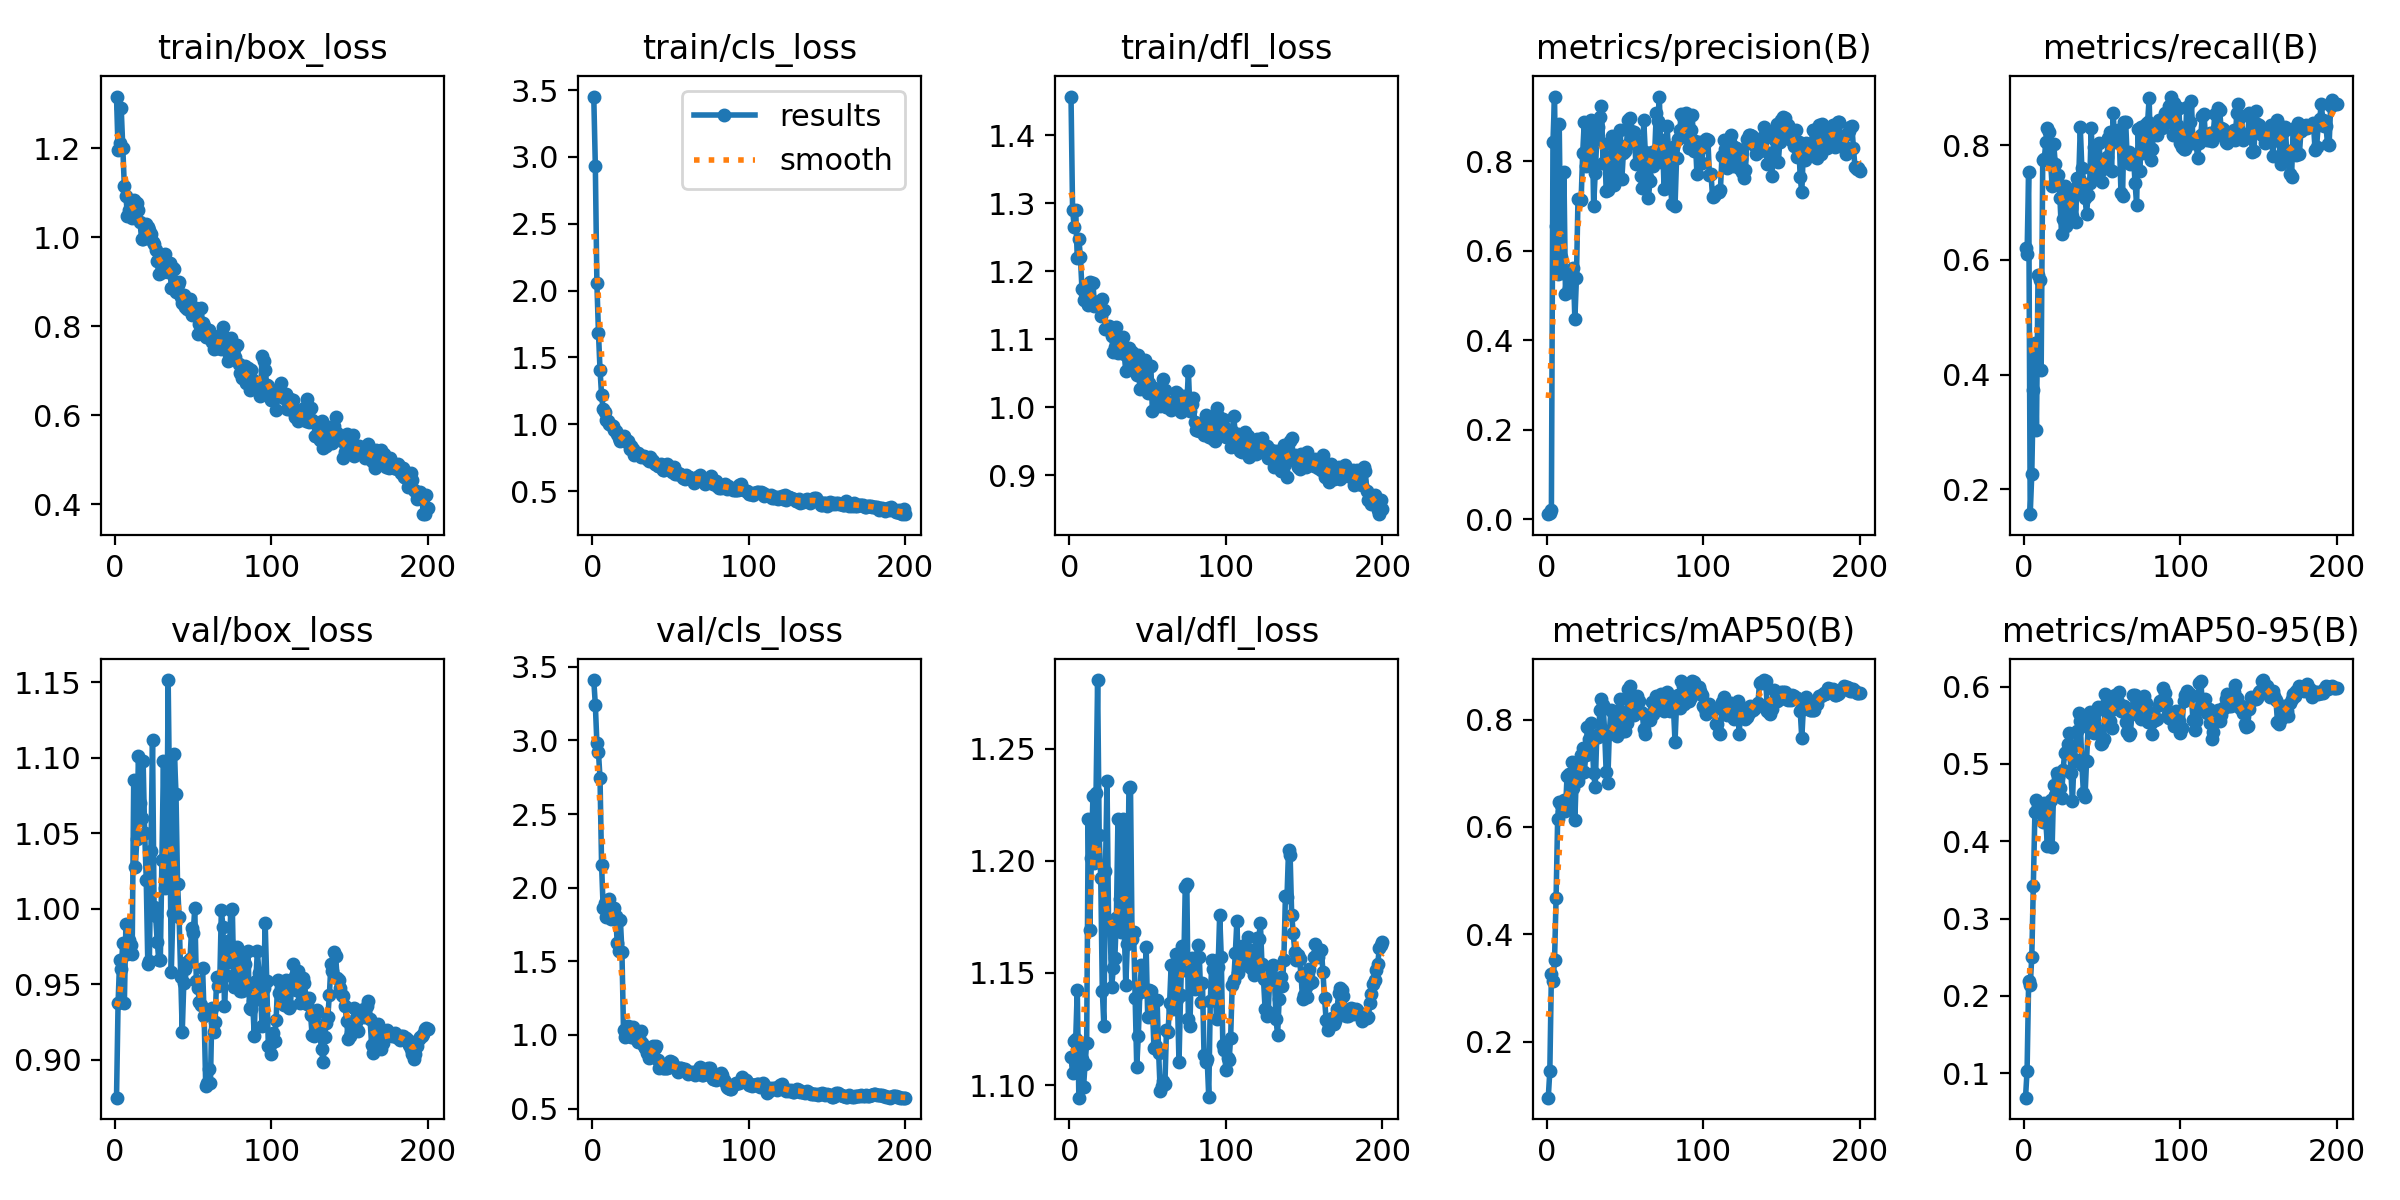

Source data for this figure (header and first rows):
epoch, time, train/box_loss, train/cls_loss, train/dfl_loss, metrics/precision(B), metrics/recall(B), metrics/mAP50(B), metrics/mAP50-95(B), val/box_loss, val/cls_loss, val/dfl_loss, lr/pg0, lr/pg1, lr/pg2
1, 19.7, 1.316, 3.452, 1.457, 0.01127, 0.6208, 0.09537, 0.06834, 0.8749, 3.411, 1.113, 7.145e-05, 7.145e-05, 7.145e-05
2, 34.25, 1.195, 2.934, 1.291, 0.0129, 0.6097, 0.145, 0.1033, 0.9376, 3.244, 1.105, 0.0001564, 0.0001564, 0.0001564
3, 48.99, 1.212, 2.053, 1.266, 0.01998, 0.7539, 0.3255, 0.2186, 0.966, 2.981, 1.12, 0.0002405, 0.0002405, 0.0002405
4, 63.67, 1.29, 1.684, 1.29, 0.8434, 0.1569, 0.313, 0.2135, 0.96, 2.92, 1.121, 0.0003238, 0.0003238, 0.0003238
5, 78.16, 1.2, 1.408, 1.219, 0.945, 0.2267, 0.3512, 0.2499, 0.9776, 2.743, 1.143, 0.0004062, 0.0004062, 0.0004062
6, 92.78, 1.115, 1.216, 1.248, 0.6558, 0.374, 0.4679, 0.342, 0.9373, 2.156, 1.094, 0.0004878, 0.0004878, 0.0004878
7, 107.4, 1.093, 1.112, 1.221, 0.5492, 0.4549, 0.6155, 0.4374, 0.9899, 1.861, 1.116, 0.0005685, 0.0005685, 0.0005685
8, 121.9, 1.049, 1.091, 1.174, 0.8833, 0.3037, 0.6459, 0.4533, 0.9698, 1.895, 1.111, 0.0006484, 0.0006484, 0.0006484
9, 136.4, 1.061, 1.032, 1.158, 0.5871, 0.5744, 0.64, 0.4453, 0.9797, 1.8, 1.099, 0.0007274, 0.0007274, 0.0007274
10, 150.7, 1.067, 1.025, 1.169, 0.5569, 0.5645, 0.6289, 0.4401, 0.9764, 1.89, 1.11, 0.0008055, 0.0008055, 0.0008055
11, 165.1, 1.044, 0.9996, 1.169, 0.7768, 0.4083, 0.6501, 0.4362, 0.9703, 1.924, 1.119, 0.0008829, 0.0008829, 0.0008829
12, 180.6, 1.083, 0.9973, 1.151, 0.5041, 0.7748, 0.6304, 0.4252, 1.086, 1.785, 1.218, 0.0009593, 0.0009593, 0.0009593
13, 195.4, 1.065, 0.9865, 1.185, 0.5461, 0.7763, 0.6946, 0.4495, 1.028, 1.825, 1.169, 0.001035, 0.001035, 0.001035
14, 211.5, 1.076, 0.9537, 1.158, 0.5171, 0.8058, 0.6994, 0.4244, 1.046, 1.86, 1.201, 0.00111, 0.00111, 0.00111
15, 226.1, 1.061, 0.9527, 1.183, 0.5079, 0.8307, 0.6338, 0.3937, 1.102, 1.806, 1.229, 0.001184, 0.001184, 0.001184
16, 240.5, 1.035, 0.9242, 1.149, 0.5472, 0.8226, 0.7217, 0.4499, 1.07, 1.624, 1.199, 0.001257, 0.001257, 0.001257
17, 254.9, 0.9967, 0.8943, 1.155, 0.5615, 0.7724, 0.6722, 0.4528, 1.06, 1.573, 1.23, 0.001316, 0.001316, 0.001316
18, 269.4, 0.9967, 0.8749, 1.149, 0.4467, 0.7283, 0.6129, 0.3919, 1.098, 1.781, 1.281, 0.001309, 0.001309, 0.001309
19, 283.8, 1.02, 0.9039, 1.149, 0.5392, 0.8029, 0.7035, 0.4721, 1.05, 1.566, 1.212, 0.001302, 0.001302, 0.001302
20, 298.3, 1.031, 0.9105, 1.134, 0.7168, 0.7681, 0.6852, 0.4604, 1.019, 1.032, 1.192, 0.001295, 0.001295, 0.001295
21, 312.8, 1.023, 0.8879, 1.16, 0.713, 0.7378, 0.6985, 0.4888, 0.9635, 0.9853, 1.142, 0.001288, 0.001288, 0.001288
22, 327.3, 1.016, 0.8655, 1.143, 0.7144, 0.7473, 0.7343, 0.4824, 0.9657, 1.032, 1.126, 0.00128, 0.00128, 0.00128
23, 341.9, 1.008, 0.8714, 1.115, 0.8189, 0.7075, 0.7468, 0.4686, 1.038, 1.06, 1.196, 0.001273, 0.001273, 0.001273
24, 356.3, 0.9885, 0.818, 1.115, 0.8875, 0.6459, 0.7019, 0.4557, 1.112, 1.015, 1.236, 0.001266, 0.001266, 0.001266
25, 370.8, 0.984, 0.8375, 1.12, 0.7893, 0.6713, 0.7342, 0.4919, 1.001, 0.9886, 1.172, 0.001259, 0.001259, 0.001259
26, 385.4, 0.9708, 0.816, 1.113, 0.794, 0.7293, 0.787, 0.514, 0.9954, 1.051, 1.17, 0.001252, 0.001252, 0.001252
27, 400, 0.9461, 0.7708, 1.104, 0.8272, 0.6595, 0.7645, 0.5152, 0.9782, 1.029, 1.144, 0.001245, 0.001245, 0.001245
28, 414.7, 0.9167, 0.788, 1.082, 0.8917, 0.72, 0.794, 0.5261, 0.9665, 0.9703, 1.152, 0.001238, 0.001238, 0.001238
29, 429.2, 0.9501, 0.7817, 1.089, 0.8886, 0.6747, 0.7662, 0.5394, 0.9662, 0.9501, 1.157, 0.001231, 0.001231, 0.001231
30, 443.8, 0.9384, 0.7725, 1.118, 0.7005, 0.691, 0.6996, 0.4885, 1.033, 0.9772, 1.174, 0.001224, 0.001224, 0.001224
31, 458.3, 0.9223, 0.7568, 1.08, 0.7747, 0.6772, 0.6742, 0.4523, 1.098, 1.028, 1.219, 0.001217, 0.001217, 0.001217
32, 472.7, 0.9629, 0.7638, 1.096, 0.8482, 0.7238, 0.7706, 0.506, 1.014, 0.9476, 1.183, 0.00121, 0.00121, 0.00121
33, 487.1, 0.9385, 0.7602, 1.098, 0.8762, 0.6668, 0.7671, 0.5249, 1.019, 0.9218, 1.168, 0.001203, 0.001203, 0.001203
34, 501.5, 0.9217, 0.7531, 1.103, 0.8997, 0.7436, 0.8184, 0.5426, 1.152, 0.9139, 1.218, 0.001196, 0.001196, 0.001196
35, 516.1, 0.9425, 0.7406, 1.079, 0.9248, 0.7426, 0.8383, 0.5658, 1.063, 0.8792, 1.171, 0.001189, 0.001189, 0.001189
36, 530.7, 0.8859, 0.7264, 1.054, 0.7968, 0.831, 0.8272, 0.5553, 0.9581, 0.8439, 1.144, 0.001181, 0.001181, 0.001181
37, 545, 0.9311, 0.7556, 1.082, 0.8399, 0.7599, 0.7793, 0.499, 0.9972, 0.8812, 1.163, 0.001174, 0.001174, 0.001174
38, 559.6, 0.9294, 0.7342, 1.087, 0.7349, 0.7198, 0.7018, 0.4629, 1.102, 0.9201, 1.232, 0.001167, 0.001167, 0.001167
39, 574.1, 0.8781, 0.7252, 1.071, 0.736, 0.7081, 0.6821, 0.4567, 1.076, 0.9266, 1.233, 0.00116, 0.00116, 0.00116
40, 588.5, 0.8939, 0.7056, 1.082, 0.7858, 0.6807, 0.7737, 0.504, 1.016, 0.9135, 1.165, 0.001153, 0.001153, 0.001153
41, 603, 0.9004, 0.7042, 1.061, 0.8123, 0.7134, 0.8174, 0.5478, 0.9943, 0.9221, 1.168, 0.001146, 0.001146, 0.001146
42, 617.4, 0.8663, 0.685, 1.054, 0.8561, 0.7337, 0.8152, 0.5675, 0.955, 0.8271, 1.139, 0.001139, 0.001139, 0.001139
43, 631.9, 0.853, 0.6849, 1.048, 0.7465, 0.8292, 0.7829, 0.5573, 0.9183, 0.7723, 1.108, 0.001132, 0.001132, 0.001132
44, 646.2, 0.8702, 0.7042, 1.076, 0.8151, 0.756, 0.7813, 0.541, 0.9512, 0.79, 1.122, 0.001125, 0.001125, 0.001125
45, 660.6, 0.8444, 0.6607, 1.027, 0.7681, 0.7971, 0.7691, 0.5399, 0.9599, 0.7779, 1.142, 0.001118, 0.001118, 0.001118
46, 675.1, 0.8381, 0.6586, 1.063, 0.8313, 0.7599, 0.8178, 0.5689, 0.965, 0.7738, 1.154, 0.001111, 0.001111, 0.001111
47, 689.8, 0.852, 0.6732, 1.04, 0.8709, 0.7429, 0.8375, 0.5732, 0.965, 0.7736, 1.142, 0.001104, 0.001104, 0.001104
48, 704.3, 0.8622, 0.6996, 1.069, 0.7599, 0.8033, 0.7962, 0.5415, 0.9671, 0.7761, 1.142, 0.001097, 0.001097, 0.001097
49, 718.9, 0.8263, 0.6728, 1.035, 0.8186, 0.7561, 0.779, 0.5251, 0.9875, 0.7852, 1.162, 0.001089, 0.001089, 0.001089
50, 733.3, 0.8377, 0.6544, 1.022, 0.8234, 0.7353, 0.7786, 0.5272, 0.9839, 0.8263, 1.13, 0.001082, 0.001082, 0.001082
51, 747.8, 0.8326, 0.6446, 1.036, 0.8362, 0.7714, 0.7938, 0.5319, 1, 0.8148, 1.142, 0.001075, 0.001075, 0.001075
52, 762.2, 0.8415, 0.6812, 1.061, 0.8931, 0.7609, 0.8565, 0.591, 0.9525, 0.7903, 1.142, 0.001068, 0.001068, 0.001068
53, 776.9, 0.7835, 0.6248, 0.994, 0.8969, 0.7791, 0.8624, 0.5819, 0.9473, 0.7834, 1.136, 0.001061, 0.001061, 0.001061
54, 791.6, 0.806, 0.6285, 1.029, 0.8678, 0.8125, 0.8256, 0.579, 0.9381, 0.7629, 1.116, 0.001054, 0.001054, 0.001054
55, 806, 0.8413, 0.6382, 1.013, 0.8428, 0.823, 0.8326, 0.5554, 0.9366, 0.7507, 1.117, 0.001047, 0.001047, 0.001047
56, 820.4, 0.8067, 0.6251, 1.025, 0.8649, 0.7544, 0.8088, 0.5465, 0.9608, 0.777, 1.138, 0.00104, 0.00104, 0.00104
57, 835, 0.8015, 0.6188, 1.02, 0.7934, 0.8564, 0.8267, 0.5715, 0.9289, 0.7742, 1.114, 0.001033, 0.001033, 0.001033
58, 849.6, 0.7756, 0.6001, 1.002, 0.8447, 0.8057, 0.844, 0.589, 0.8828, 0.7686, 1.097, 0.001026, 0.001026, 0.001026
59, 864.1, 0.7766, 0.5885, 1.015, 0.8229, 0.8176, 0.835, 0.585, 0.8847, 0.7691, 1.1, 0.001019, 0.001019, 0.001019
60, 879, 0.7908, 0.6226, 1.041, 0.7685, 0.8265, 0.814, 0.5797, 0.8942, 0.7546, 1.102, 0.001012, 0.001012, 0.001012
... 140 more rows
